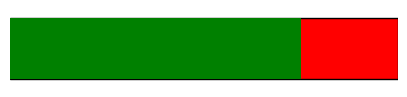
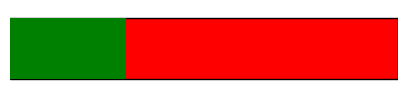

Write the Python code that produced these figures, in order.

import matplotlib.pyplot as plt

def create_health_bar(current_health, max_health, bar_width=0.8, bar_color='green', bg_color='red', border_color='black'):
    """
    Creates and displays a health bar using Matplotlib.

    Args:
        current_health (int): The current health value.
        max_health (int): The maximum health value.
        bar_width (float, optional): The width of the health bar. Defaults to 0.8.
        bar_color (str, optional): The color of the health bar. Defaults to 'green'.
        bg_color (str, optional): The background color of the health bar. Defaults to 'red'.
        border_color (str, optional): The border color of the health bar. Defaults to 'black'.
    """
    health_percentage = current_health / max_health
    
    fig, ax = plt.subplots(figsize=(5, 1))
    
    # Remove spines
    for spine in ax.spines.values():
        spine.set_visible(False)
    
    # Remove ticks
    ax.set_xticks([])
    ax.set_yticks([])
    
    # Set limits
    ax.set_xlim(0, 1)
    ax.set_ylim(0, 1)

    # Draw background bar
    ax.barh(0.5, 1, bar_width, color=bg_color, edgecolor=border_color)
    
    # Draw health bar
    ax.barh(0.5, health_percentage, bar_width, color=bar_color)
    
    plt.show()

if __name__ == '__main__':
    create_health_bar(75, 100)  # Example: 75 health out of 100
    create_health_bar(30, 100)  # Example: 30 health out of 100